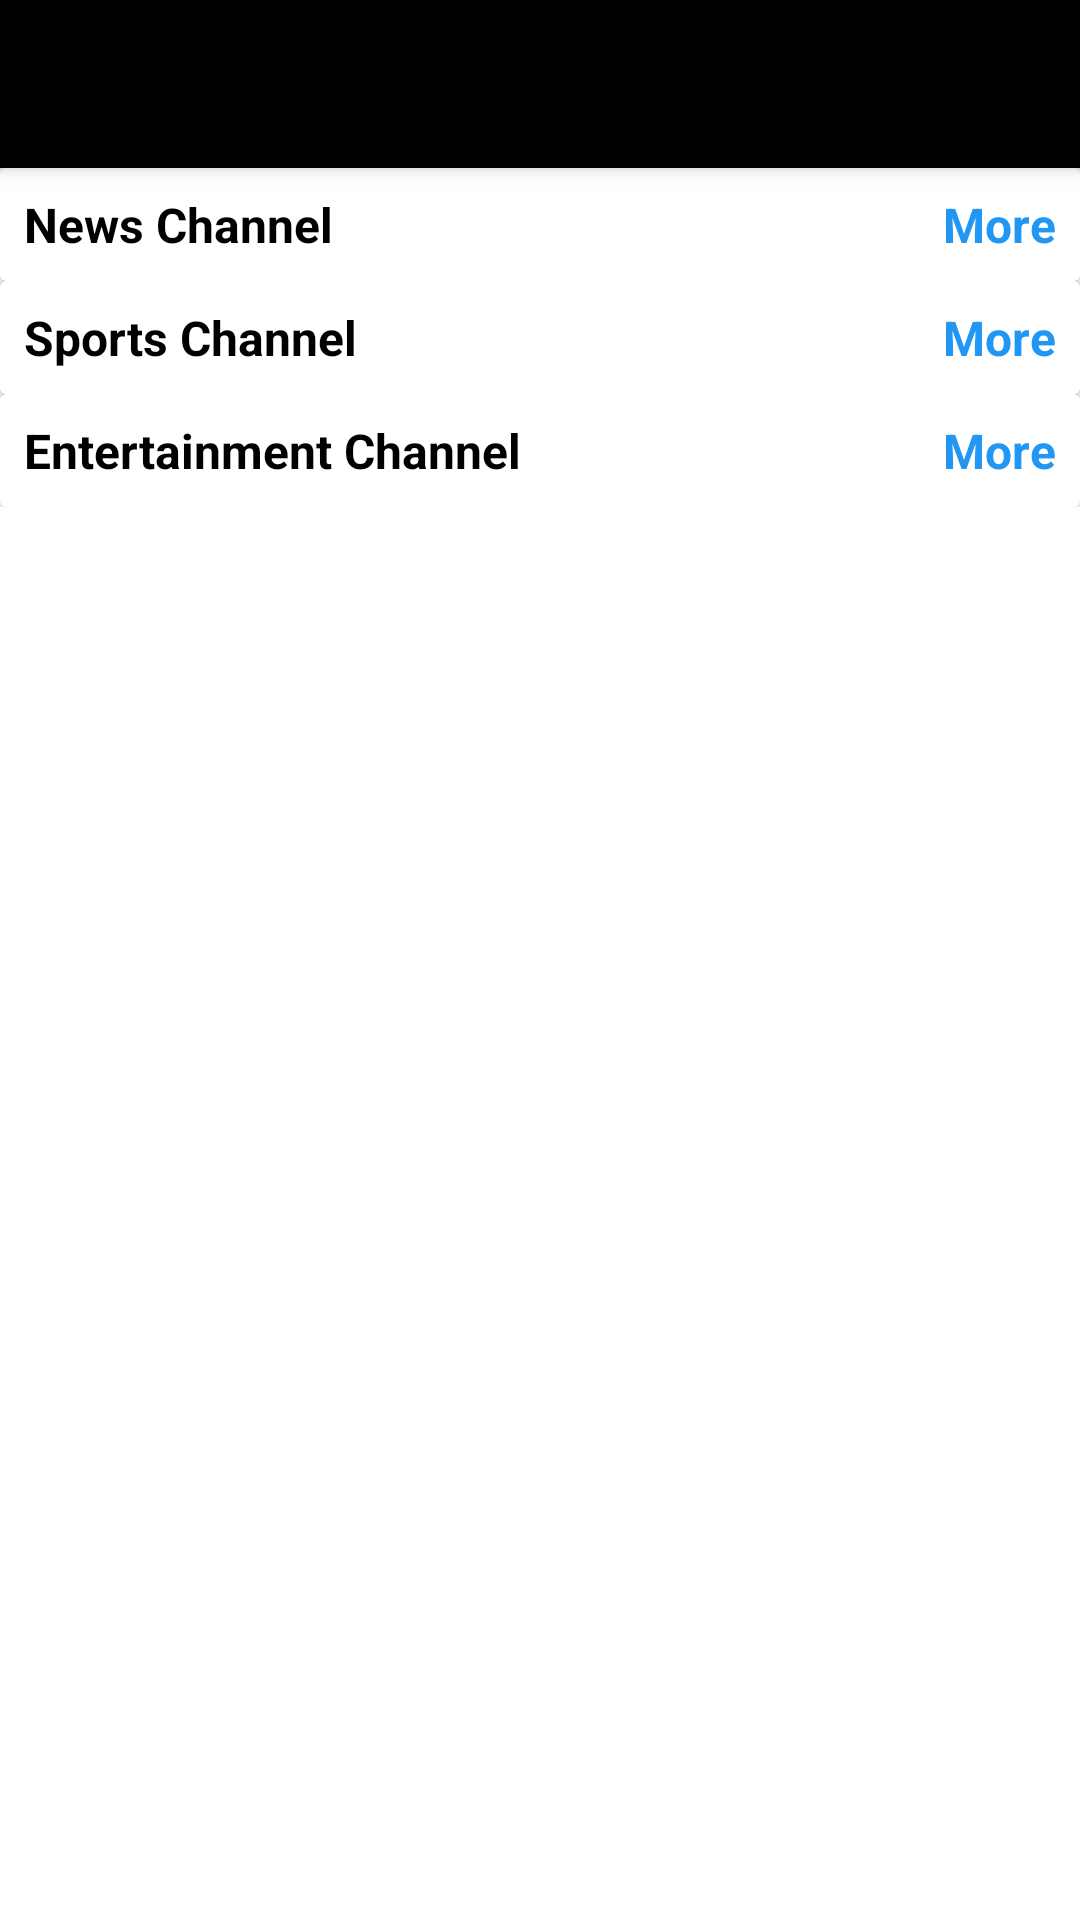

Write the Android layout XML for this screen, with the resource values it uses.
<!-- AndroidManifest.xml: application theme Theme.LiveTVApp -->
<!-- res/layout/home_layout.xml -->
<androidx.coordinatorlayout.widget.CoordinatorLayout xmlns:android="http://schemas.android.com/apk/res/android"
    xmlns:app="http://schemas.android.com/apk/res-auto"


    android:layout_width="match_parent"
    android:layout_height="match_parent">

    <com.google.android.material.appbar.AppBarLayout
        android:id="@+id/appbar"
        android:layout_height="?attr/actionBarSize"
        android:layout_width="match_parent">

        <com.google.android.material.appbar.CollapsingToolbarLayout
            android:layout_width="match_parent"
            android:layout_height="match_parent"
            app:toolbarId="@+id/toolbar"
            app:layout_scrollFlags="scroll|exitUntilCollapsed"

            app:contentScrim="?attr/colorPrimary">


            <androidx.appcompat.widget.Toolbar
                android:id="@+id/toolbar"
                android:theme="@style/ThemeOverlay.AppCompat.Dark"
                android:layout_height="?attr/actionBarSize"
                android:layout_width="match_parent">

            </androidx.appcompat.widget.Toolbar>

            <ImageView
                android:id="@+id/imageView"
                android:layout_width="match_parent"
                android:layout_height="wrap_content"
                app:srcCompat="@drawable/tv" />
        </com.google.android.material.appbar.CollapsingToolbarLayout>
    </com.google.android.material.appbar.AppBarLayout>

    <androidx.core.widget.NestedScrollView
        android:layout_width="match_parent"
        android:layout_height="match_parent"

        app:layout_behavior="com.google.android.material.appbar.AppBarLayout$ScrollingViewBehavior">


        <LinearLayout
            android:layout_width="match_parent"
            android:layout_height="wrap_content"
            android:orientation="vertical">
            <androidx.recyclerview.widget.RecyclerView
                android:id="@+id/big_slider_list"
                android:layout_width="match_parent"
                android:layout_height="match_parent" />

            <androidx.cardview.widget.CardView
                android:layout_width="match_parent"
                android:layout_height="match_parent" >

                <androidx.constraintlayout.widget.ConstraintLayout
                    android:layout_width="match_parent"
                    android:layout_height="match_parent">

                    <TextView
                        android:id="@+id/textView"
                        android:layout_width="wrap_content"
                        android:layout_height="wrap_content"
                        android:layout_marginStart="8dp"
                        android:layout_marginTop="8dp"
                        android:layout_marginBottom="8dp"
                        android:text="News Channel"
                        android:textColor="#000000"
                        android:textSize="16sp"
                        android:textStyle="bold"
                        app:layout_constraintBottom_toBottomOf="parent"
                        app:layout_constraintStart_toStartOf="parent"
                        app:layout_constraintTop_toTopOf="parent" />

                    <TextView
                        android:id="@+id/textView2"
                        android:layout_width="wrap_content"
                        android:layout_height="wrap_content"
                        android:layout_marginTop="8dp"
                        android:layout_marginEnd="8dp"
                        android:layout_marginBottom="8dp"
                        android:text="More"
                        android:textColor="#2196F3"
                        android:textSize="16sp"
                        android:textStyle="bold"
                        app:layout_constraintBottom_toBottomOf="parent"
                        app:layout_constraintEnd_toEndOf="parent"
                        app:layout_constraintTop_toTopOf="parent" />
                </androidx.constraintlayout.widget.ConstraintLayout>
            </androidx.cardview.widget.CardView>

            <androidx.recyclerview.widget.RecyclerView
                android:id="@+id/news_channel_list"
                android:layout_width="match_parent"
                android:layout_height="match_parent" />



            <androidx.cardview.widget.CardView
                android:layout_width="match_parent"
                android:layout_height="match_parent" >

                <androidx.constraintlayout.widget.ConstraintLayout
                    android:layout_width="match_parent"
                    android:layout_height="match_parent">

                    <TextView
                        android:id="@+id/textView4"
                        android:layout_width="wrap_content"
                        android:layout_height="wrap_content"
                        android:layout_marginStart="8dp"
                        android:layout_marginTop="8dp"
                        android:layout_marginBottom="8dp"
                        android:text="Sports Channel"
                        android:textColor="#000000"
                        android:textSize="16sp"
                        android:textStyle="bold"
                        app:layout_constraintBottom_toBottomOf="parent"
                        app:layout_constraintStart_toStartOf="parent"
                        app:layout_constraintTop_toTopOf="parent" />

                    <TextView
                        android:id="@+id/textView5"
                        android:layout_width="wrap_content"
                        android:layout_height="wrap_content"
                        android:layout_marginTop="8dp"
                        android:layout_marginEnd="8dp"
                        android:layout_marginBottom="8dp"
                        android:text="More"
                        android:textColor="#2196F3"
                        android:textSize="16sp"
                        android:textStyle="bold"
                        app:layout_constraintBottom_toBottomOf="parent"
                        app:layout_constraintEnd_toEndOf="parent"
                        app:layout_constraintTop_toTopOf="parent" />
                </androidx.constraintlayout.widget.ConstraintLayout>
            </androidx.cardview.widget.CardView>

            <androidx.recyclerview.widget.RecyclerView
                android:id="@+id/sports_channel_list"
                android:layout_width="match_parent"
                android:layout_height="match_parent" />


            <androidx.cardview.widget.CardView
                android:layout_width="match_parent"
                android:layout_height="match_parent" >

                <androidx.constraintlayout.widget.ConstraintLayout
                    android:layout_width="match_parent"
                    android:layout_height="match_parent">

                    <TextView
                        android:id="@+id/textView6"
                        android:layout_width="wrap_content"
                        android:layout_height="wrap_content"
                        android:layout_marginStart="8dp"
                        android:layout_marginTop="8dp"
                        android:layout_marginBottom="8dp"
                        android:text="Entertainment Channel"
                        android:textColor="#000000"
                        android:textSize="16sp"
                        android:textStyle="bold"
                        app:layout_constraintBottom_toBottomOf="parent"
                        app:layout_constraintStart_toStartOf="parent"
                        app:layout_constraintTop_toTopOf="parent" />

                    <TextView
                        android:id="@+id/textView7"
                        android:layout_width="wrap_content"
                        android:layout_height="wrap_content"
                        android:layout_marginTop="8dp"
                        android:layout_marginEnd="8dp"
                        android:layout_marginBottom="8dp"
                        android:text="More"
                        android:textColor="#2196F3"
                        android:textSize="16sp"
                        android:textStyle="bold"
                        app:layout_constraintBottom_toBottomOf="parent"
                        app:layout_constraintEnd_toEndOf="parent"
                        app:layout_constraintTop_toTopOf="parent" />
                </androidx.constraintlayout.widget.ConstraintLayout>
            </androidx.cardview.widget.CardView>

            <androidx.recyclerview.widget.RecyclerView
                android:id="@+id/entertainment_channel_list"
                android:layout_width="match_parent"
                android:layout_height="match_parent" />


        </LinearLayout>
    </androidx.core.widget.NestedScrollView>


</androidx.coordinatorlayout.widget.CoordinatorLayout>
<!-- resources referenced by this layout -->
<resources>
  <style name="Theme.LiveTVApp" parent="Theme.MaterialComponents.DayNight.DarkActionBar">
          
          <item name="colorPrimary">@color/black</item>
          <item name="colorPrimaryVariant">@color/black</item>
          <item name="colorOnPrimary">@color/white</item>
          
          <item name="colorSecondary">@color/teal_200</item>
          <item name="colorSecondaryVariant">@color/teal_700</item>
          <item name="colorOnSecondary">@color/black</item>
          
          <item name="android:statusBarColor" tools:targetApi="l">?attr/colorPrimaryVariant</item>
          
      </style>
  <!-- not gathered from this repository: default colours our renderer supplied (Android Studio template values) -->
  <color name="teal_200">#FF03DAC5</color>
  <color name="teal_700">#FF018786</color>
  <color name="black">#FF000000</color>
  <color name="white">#FFFFFFFF</color>
</resources>
